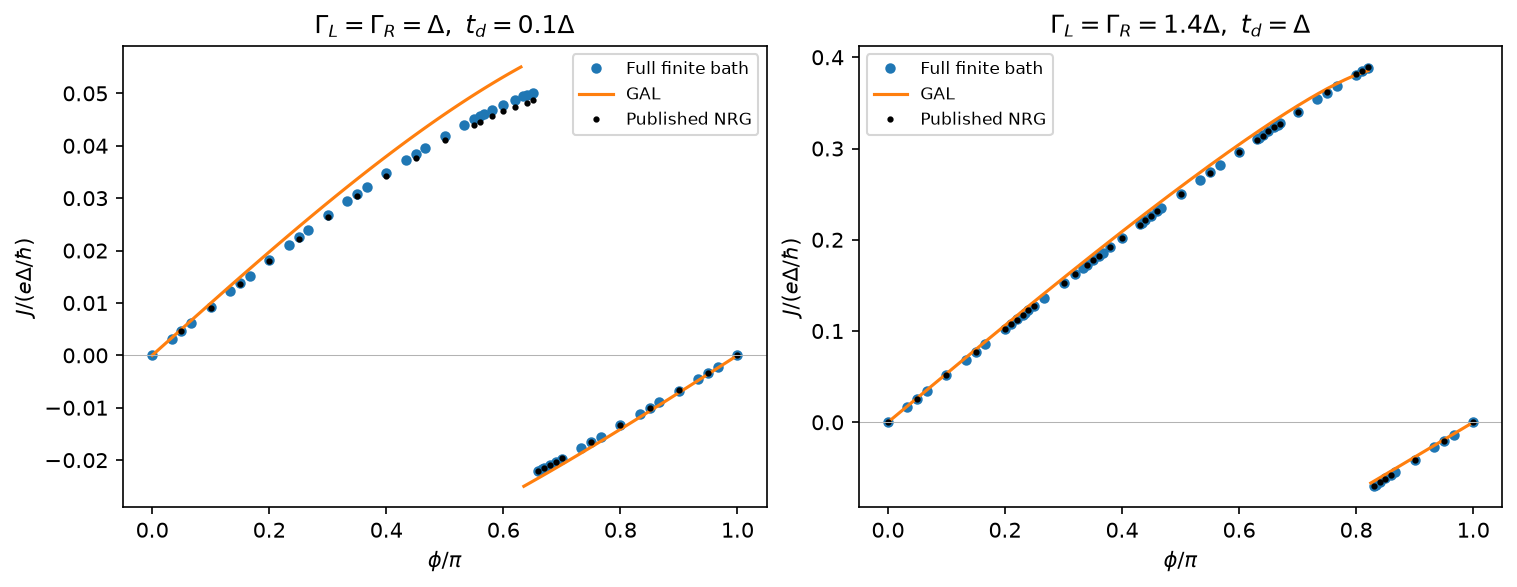

Values plotted in this chart, from the file beside it:
curve, phi_over_pi, current, nrg_current, difference
strong, 0.0, 0.0, 6.0006000600049125e-05, -6.0006000600049125e-05
strong, 0.05, 0.02573, 0.02571, 1.9576476216524863e-05
strong, 0.1, 0.05142, 0.05137, 5.7767402224906395e-05
strong, 0.15, 0.07703, 0.07687, 0.0001631
strong, 0.2, 0.1025, 0.1024, 0.0001437
strong, 0.21, 0.1076, 0.1075, 0.0001211
strong, 0.22, 0.1127, 0.1126, 9.153889296006912e-05
strong, 0.23, 0.1177, 0.1175, 0.0002046
strong, 0.24, 0.1228, 0.1226, 0.00016
strong, 0.25, 0.1278, 0.1277, 0.0001074
strong, 0.3, 0.1529, 0.1528, 0.0001613
strong, 0.32, 0.1629, 0.1627, 0.0002345
strong, 0.34, 0.1728, 0.1726, 0.0002642
strong, 0.35, 0.1778, 0.1775, 0.0002619
strong, 0.36, 0.1827, 0.1825, 0.0002477
strong, 0.38, 0.1926, 0.1924, 0.000182
strong, 0.4, 0.2023, 0.2021, 0.0002142
strong, 0.43, 0.2169, 0.2167, 0.000233
strong, 0.44, 0.2217, 0.2215, 0.00026
strong, 0.45, 0.2266, 0.2263, 0.0002715
strong, 0.46, 0.2314, 0.2311, 0.0002673
strong, 0.5, 0.2504, 0.2501, 0.0002348
strong, 0.55, 0.2737, 0.2734, 0.0003512
strong, 0.6, 0.2966, 0.2963, 0.0002614
strong, 0.63, 0.31, 0.3098, 0.000206
strong, 0.64, 0.3145, 0.3142, 0.0002884
strong, 0.65, 0.3189, 0.3187, 0.0001951
strong, 0.66, 0.3233, 0.323, 0.0002252
strong, 0.67, 0.3276, 0.3274, 0.0002278
strong, 0.7, 0.3405, 0.3404, 6.046944420917688e-05
strong, 0.75, 0.3613, 0.3614, -0.0001321
strong, 0.8, 0.3811, 0.3815, -0.0004953
strong, 0.81, 0.3848, 0.3854, -0.0006202
strong, 0.82, 0.3885, 0.3893, -0.0008189
strong, 0.83, -0.06972, -0.07015, 0.0004302
strong, 0.84, -0.06565, -0.06595, 0.0003008
strong, 0.85, -0.06157, -0.0619, 0.0003269
strong, 0.86, -0.05749, -0.0577, 0.000208
strong, 0.9, -0.04112, -0.04134, 0.000227
strong, 0.95, -0.02058, -0.02064, 6.227732573892836e-05
strong, 1.0, 2.1094237467877974e-15, 6.0006000600049125e-05, -6.00060005979397e-05
weak, 0.05, 0.004606, 0.00456, 4.603112982084004e-05
weak, 0.1, 0.009189, 0.009061, 0.0001279
weak, 0.15, 0.01372, 0.01356, 0.0001613
weak, 0.2, 0.01818, 0.01791, 0.0002715
weak, 0.25, 0.02255, 0.02226, 0.0002834
weak, 0.3, 0.02678, 0.02646, 0.0003208
weak, 0.35, 0.03087, 0.03036, 0.0005064
weak, 0.4, 0.03477, 0.03426, 0.0005106
weak, 0.45, 0.03846, 0.03771, 0.0007508
weak, 0.5, 0.0419, 0.04101, 0.0008889
weak, 0.55, 0.04504, 0.04401, 0.001028
weak, 0.56, 0.04563, 0.04461, 0.001015
weak, 0.58, 0.04676, 0.04566, 0.001093
weak, 0.6, 0.04782, 0.04656, 0.001257
weak, 0.62, 0.04881, 0.04746, 0.001349
weak, 0.64, 0.04973, 0.04821, 0.001511
weak, 0.65, 0.05015, 0.04866, 0.001485
weak, 0.66, -0.02212, -0.02214, 2.0144577607850156e-05
weak, 0.67, -0.02152, -0.02154, 2.081529600980736e-05
... 9 more rows
